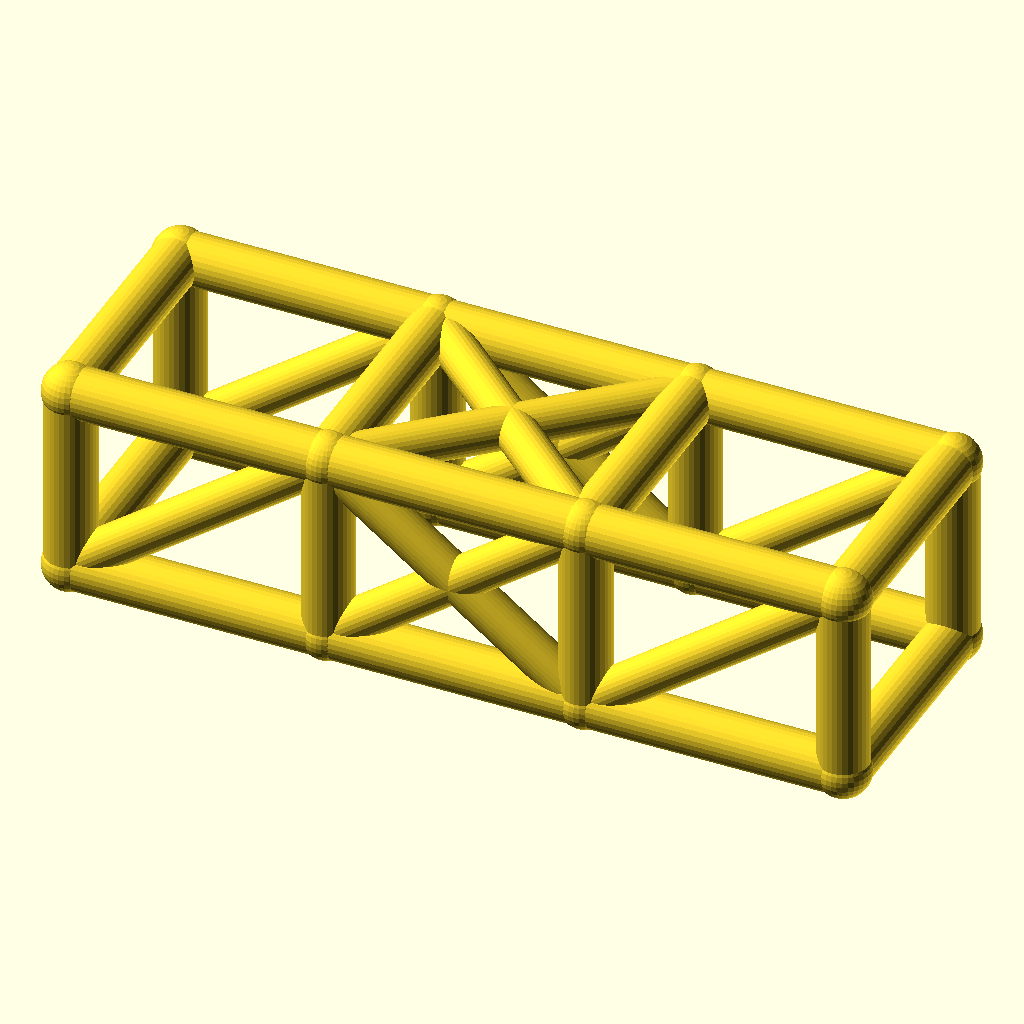
Cell 1: the model at its default parameters.
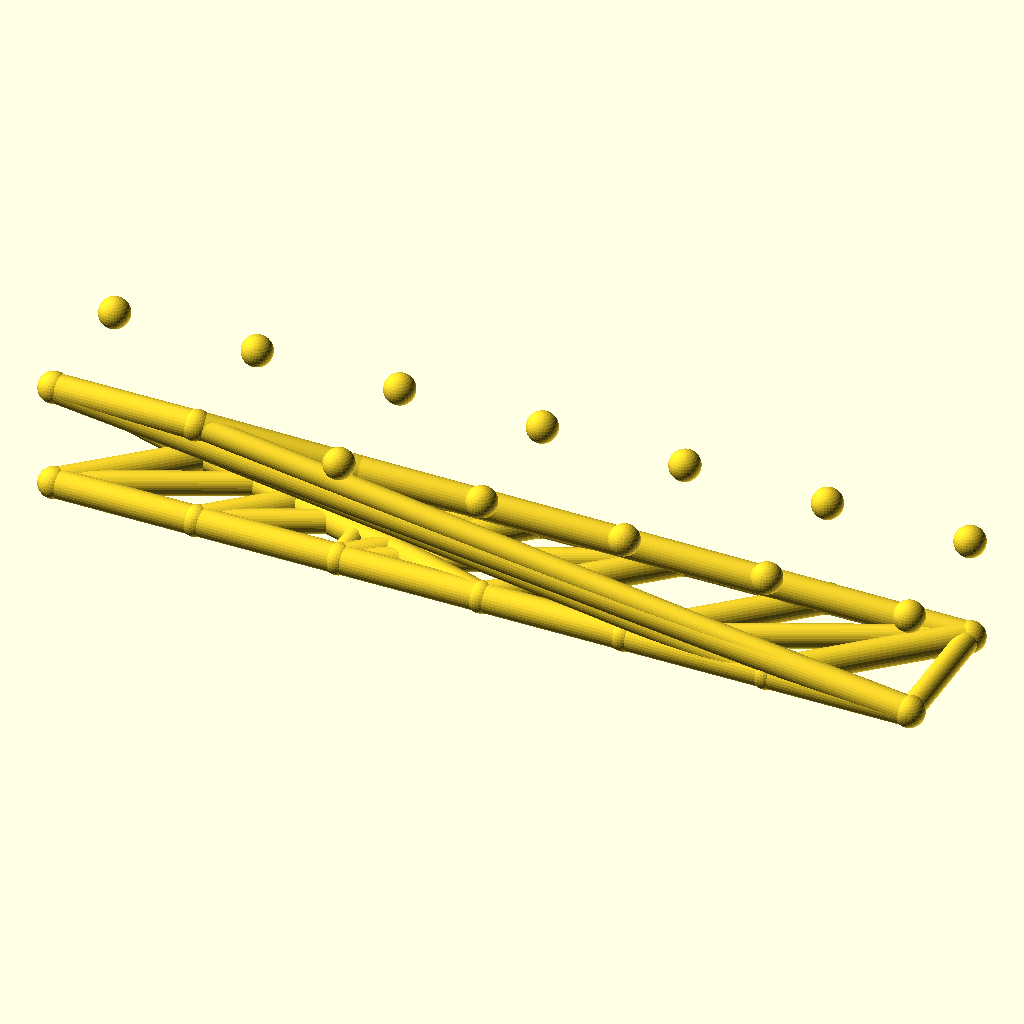
Cell 2: the same model with bays = 6.
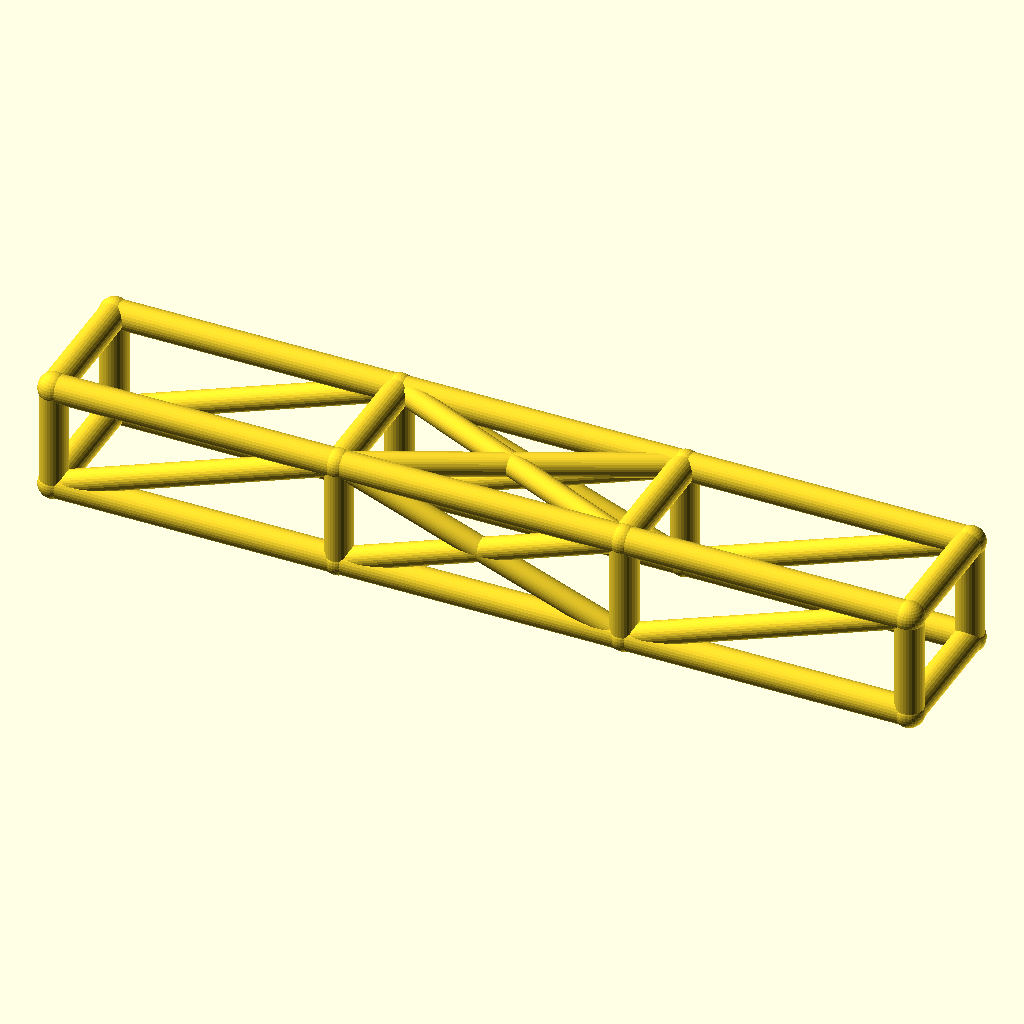
Cell 3 — bay_l set to 92, the other parameters unchanged.
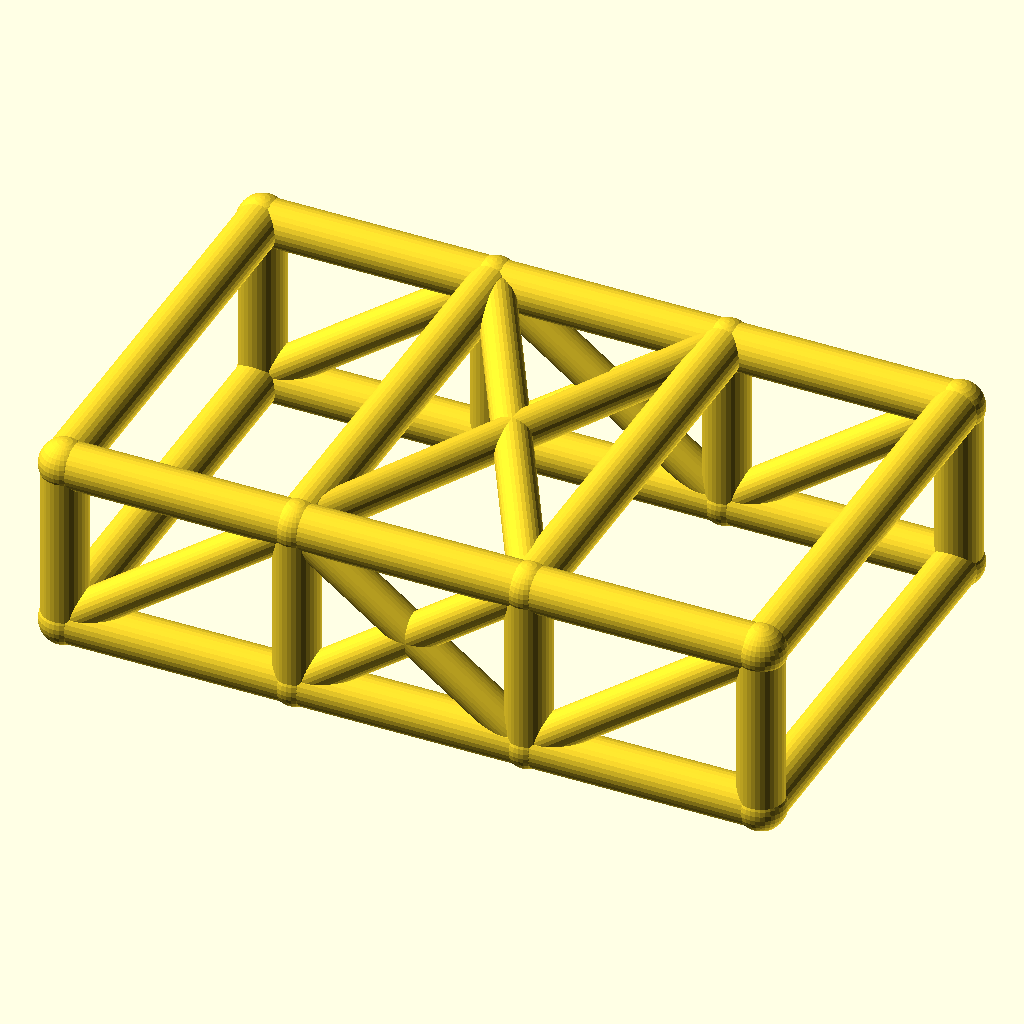
Cell 4 — cage_w set to 84, the other parameters unchanged.
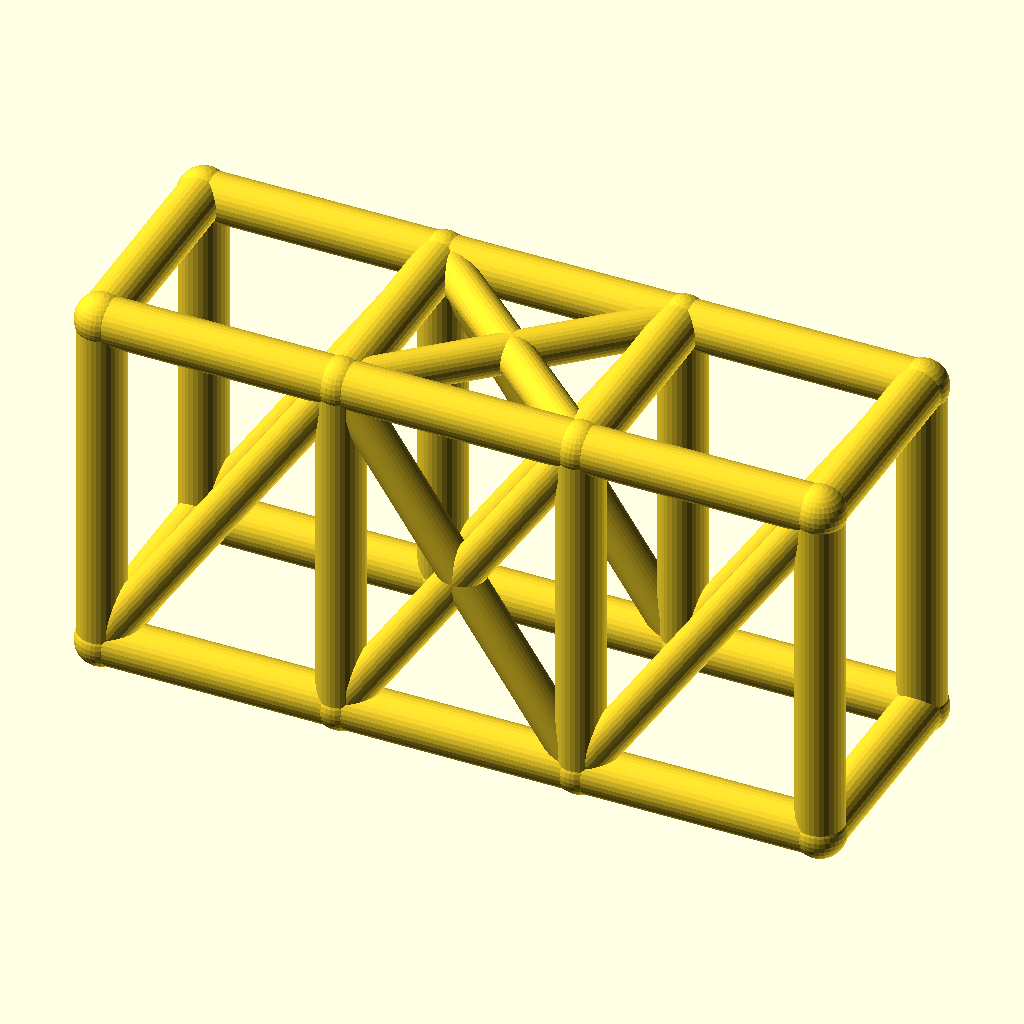
Cell 5 — cage_h set to 68, the other parameters unchanged.
The same orthographic view direction (rotation 55°, 0°, 25°; colour scheme Cornfield) for every cell, with the view re-fitted per cell, so scale and position can differ between cells.
Source of the model, optional_data/data/wire2/rollcages/scene_0204.scad:
$fn = 32;

// ----------------------------------------------------------------------
// Roll cage: 3 bays x 2 sections, bays 46 mm, 42 x 34 mm section
// ----------------------------------------------------------------------

// --- parameters (mm) ---
bays = 3;                 // number of bays along X
sections = 2;             // levels of the cage
bay_l = 46;               // bay length, X
cage_w = 42;              // cage width, Y
cage_h = 34;              // cage height, Z
rail_r = 4.5;             // rail and hoop radius
diag_r = 3.7;             // diagonal brace radius
joint_r = 4.9;            // joint ball radius

bbox_x = bays * bay_l + 2 * joint_r;  // overall X, joints included
bbox_y = cage_w + 2 * joint_r;  // overall Y, joints included
bbox_z = cage_h + 2 * joint_r;  // overall Z, joints included
rail_d = 2 * rail_r;  // rail stock diameter
diag_d = 2 * diag_r;  // diagonal stock diameter
joint_d = 2 * joint_r;  // joint ball diameter
cage_l = bays * bay_l;  // overall cage length
nodes = [for (lvl = [0, 1], side = [0, 1], st = [0 : bays]) [st * bay_l, side * cage_w, lvl * cage_h]];

module member(a, b, r) {
  /* round stock from joint a to joint b, ends buried in the joint balls */
  d = b - a;
  length = norm(d);
  translate(a) rotate([0, acos(d[2] / length), atan2(d[1], d[0])])
    cylinder(h = length, r = r);
}

module joint(p, r) {
  /* ball at the joint centre, fatter than every member meeting there */
  translate(p) sphere(r = r);
}

/* members - each call is one graph edge */
member(nodes[0], nodes[1], rail_r);
member(nodes[1], nodes[2], rail_r);
member(nodes[2], nodes[3], rail_r);
member(nodes[4], nodes[5], rail_r);
member(nodes[5], nodes[6], rail_r);
member(nodes[6], nodes[7], rail_r);
member(nodes[8], nodes[9], rail_r);
member(nodes[9], nodes[10], rail_r);
member(nodes[10], nodes[11], rail_r);
member(nodes[12], nodes[13], rail_r);
member(nodes[13], nodes[14], rail_r);
member(nodes[14], nodes[15], rail_r);
member(nodes[0], nodes[8], rail_r);
member(nodes[1], nodes[9], rail_r);
member(nodes[2], nodes[10], rail_r);
member(nodes[3], nodes[11], rail_r);
member(nodes[4], nodes[12], rail_r);
member(nodes[5], nodes[13], rail_r);
member(nodes[6], nodes[14], rail_r);
member(nodes[7], nodes[15], rail_r);
member(nodes[8], nodes[12], rail_r);
member(nodes[9], nodes[13], rail_r);
member(nodes[10], nodes[14], rail_r);
member(nodes[11], nodes[15], rail_r);
member(nodes[0], nodes[4], rail_r);
member(nodes[3], nodes[7], rail_r);
member(nodes[0], nodes[9], diag_r);
member(nodes[1], nodes[10], diag_r);
member(nodes[9], nodes[2], diag_r);
member(nodes[2], nodes[11], diag_r);
member(nodes[4], nodes[13], diag_r);
member(nodes[5], nodes[14], diag_r);
member(nodes[13], nodes[6], diag_r);
member(nodes[6], nodes[15], diag_r);
member(nodes[9], nodes[14], diag_r);
member(nodes[13], nodes[10], diag_r);

/* joint balls */
for (p = nodes) joint(p, joint_r);
Customizer parameters (derived from the source; name, type, default, range or options):
bays: number, default 3
sections: number, default 2
bay_l: number, default 46
cage_w: number, default 42
cage_h: number, default 34
rail_r: number, default 4.5
diag_r: number, default 3.7
joint_r: number, default 4.9
